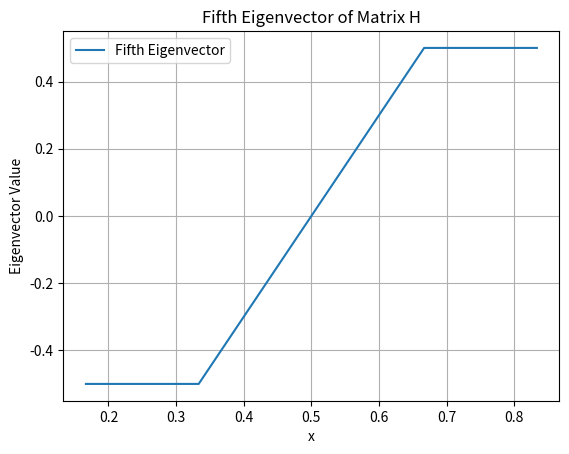

This chart was generated by the following Python code:

import numpy as np
import matplotlib.pyplot as plt

# Define the matrix dimension
matrix_dimension = 5

# Create the 5x5 matrix H
H = (1 / (2 * (1 / (matrix_dimension + 1))**2)) * np.array([
    [2, -1, 0, 0, 0],
    [-1, 2, -1, 0, 0],
    [0, -1, 2, -1, 0],
    [0, 0, -1, 2, -1],
    [0, 0, 0, -1, 2]
])

# Compute the eigenvalues and eigenvectors using NumPy
eigenvalues, eigenvectors = np.linalg.eig(H)

# Extract the fifth eigenvector
fifth_eigenvector = eigenvectors[:, 4]

# Generate x values for the plot
x_values = np.linspace(1 / (matrix_dimension + 1), matrix_dimension / (matrix_dimension + 1), matrix_dimension)

# Plot the fifth eigenvector
plt.plot(x_values, fifth_eigenvector, label='Fifth Eigenvector')
plt.xlabel('x')
plt.ylabel('Eigenvector Value')
plt.title('Fifth Eigenvector of Matrix H')
plt.grid(True)
plt.legend()
plt.show()
